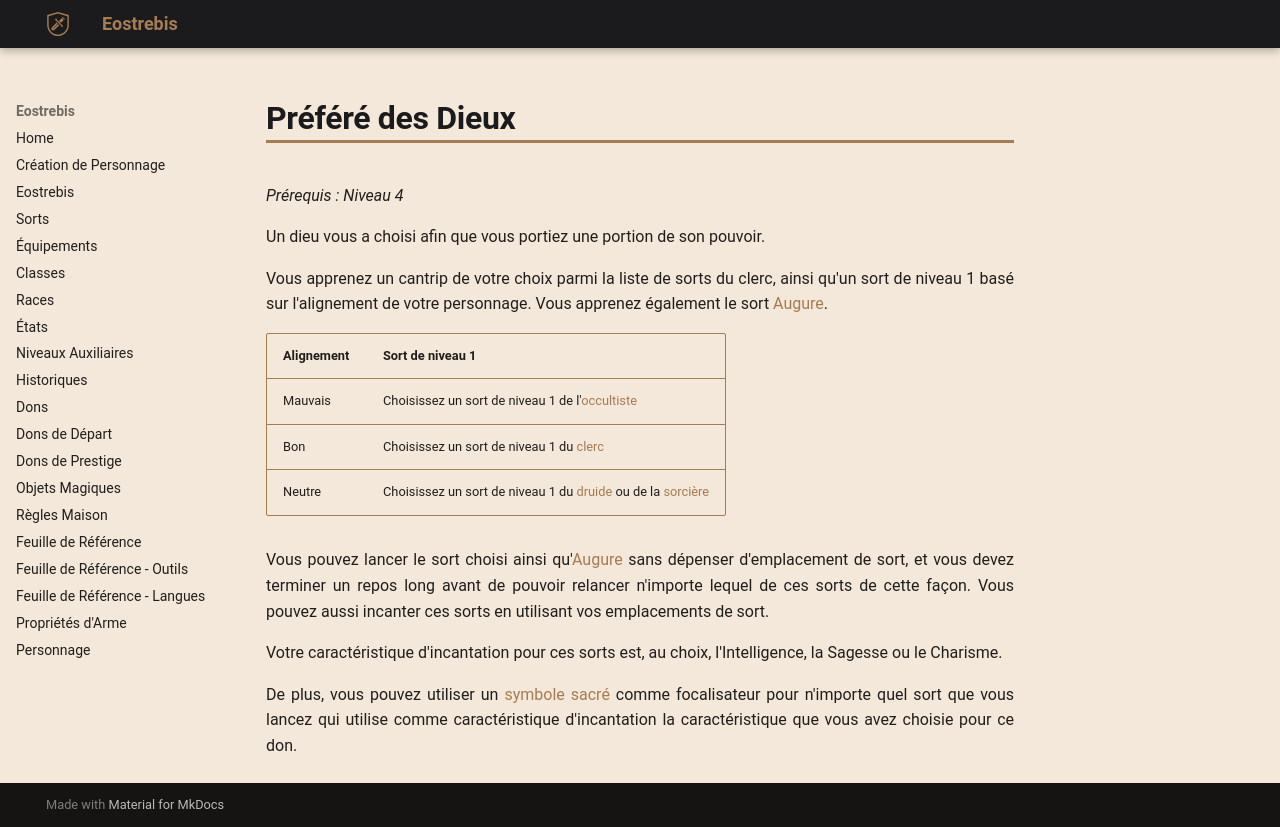

repository: Eostrebis/5e.VF · page: Dons/Préféré des Dieux/index.html · generator: mkdocs

---
englishname: Divinely Favored
requis: Niveau 4
writing_status: finished
---
Un dieu vous a choisi afin que vous portiez une portion de son pouvoir.

Vous apprenez un cantrip de votre choix parmi la liste de sorts du clerc, ainsi qu'un sort de niveau 1 basé sur l'alignement de votre personnage. Vous apprenez également le sort [[Augure]].

| Alignement | Sort de niveau 1 |
| ---------- | ------------------------------------------------------------------ |
| Mauvais | Choisissez un sort de niveau 1 de l'[[occultiste]] |
| Bon | Choisissez un sort de niveau 1 du [[clerc]] |
| Neutre | Choisissez un sort de niveau 1 du [[druide]] ou de la [[sorcière]] |

Vous pouvez lancer le sort choisi ainsi qu'[[Augure]] sans dépenser d'emplacement de sort, et vous devez terminer un repos long avant de pouvoir relancer n'importe lequel de ces sorts de cette façon. Vous pouvez aussi incanter ces sorts en utilisant vos emplacements de sort.

Votre caractéristique d'incantation pour ces sorts est, au choix, l'Intelligence, la Sagesse ou le Charisme.

De plus, vous pouvez utiliser un [[symbole sacré]] comme focalisateur pour n'importe quel sort que vous lancez qui utilise comme caractéristique d'incantation la caractéristique que vous avez choisie pour ce don.
